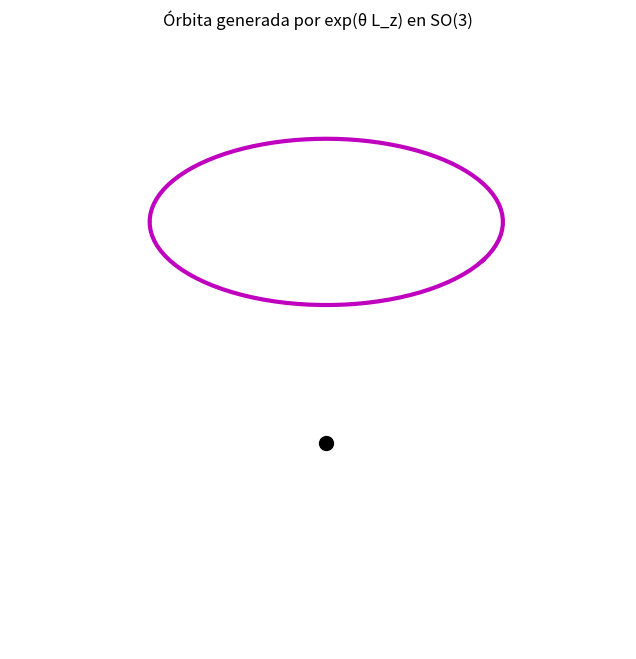

This chart was generated by the following Python code:
%matplotlib inline
import numpy as np
import matplotlib.pyplot as plt
from scipy.linalg import expm

# Generador L_z de SO(3)
L_z = np.array([[0, -1, 0], [1, 0, 0], [0, 0, 0]])

angles = np.linspace(0, 2*np.pi, 100)
v0 = np.array([1, 0, 1])
path = np.array([expm(theta * L_z) @ v0 for theta in angles])

fig = plt.figure(figsize=(8,8))
ax = fig.add_subplot(111, projection='3d')
ax.plot(path[:,0], path[:,1], path[:,2], 'm-', lw=3)
ax.scatter([0], [0], [0], c='k', s=100)
plt.title('Órbita generada por exp(θ L_z) en SO(3)')
plt.axis('off')
plt.show()
